Run: headless pygame with SDL's dummy video driver; simulated clock (each Clock.tick advances the game by its frame time, no real sleeping); random seed 0; keys injected as events and as key.get_pressed() state; no mouse input.
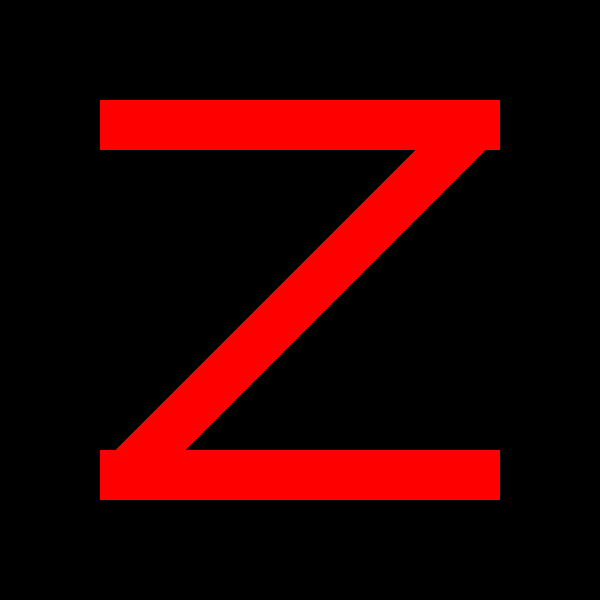
Frame 1 of 4 · flips 1–60 · no input
Frame 2 of 4 · flips 61–180 · tapped SPACE, RETURN · held RIGHT (→), D · screen unchanged from frame 1, image omitted
Frame 3 of 4 · flips 181–300 · held DOWN (↓), S · screen unchanged from frame 2, image omitted
Frame 4 of 4 · flips 301–420 · held LEFT (←), A, UP (↑), W · screen unchanged from frame 3, image omitted

The pygame program that drew these frames:

#Pytong Ośmiokąt Figura 4
#kuba lis, sześciokat, figura 2
import pygame

pygame.init()
window = pygame.display.set_mode((600, 600))
pygame.display.set_caption("zadanie idk")
BLACK = (0,0,0)
CZERWONY = (255, 0, 0)
run = True
while run:
 for event in pygame.event.get():
  if event.type == pygame.QUIT:
   run = False	
 pygame.draw.rect(window, CZERWONY , (100, 100, 400, 50))
 poprzeczka =  pygame.Surface((500,50))
 poprzeczka.set_colorkey(BLACK)
 poprzeczka.fill(CZERWONY)
 rect = poprzeczka.get_rect()
 poprzeczka = pygame.transform.rotate(poprzeczka, 45)
 rect = poprzeczka.get_rect()
 rect.center = (300,300)
 window.blit(poprzeczka,rect)
 pygame.display.flip()
 pygame.transform.rotate(window,45)
 pygame.draw.rect(window, CZERWONY , (100, 450, 400, 50))
 #pygame.draw.rect(window, CZERWONY , (100, 300, 400, 50))
 pygame.display.update()
